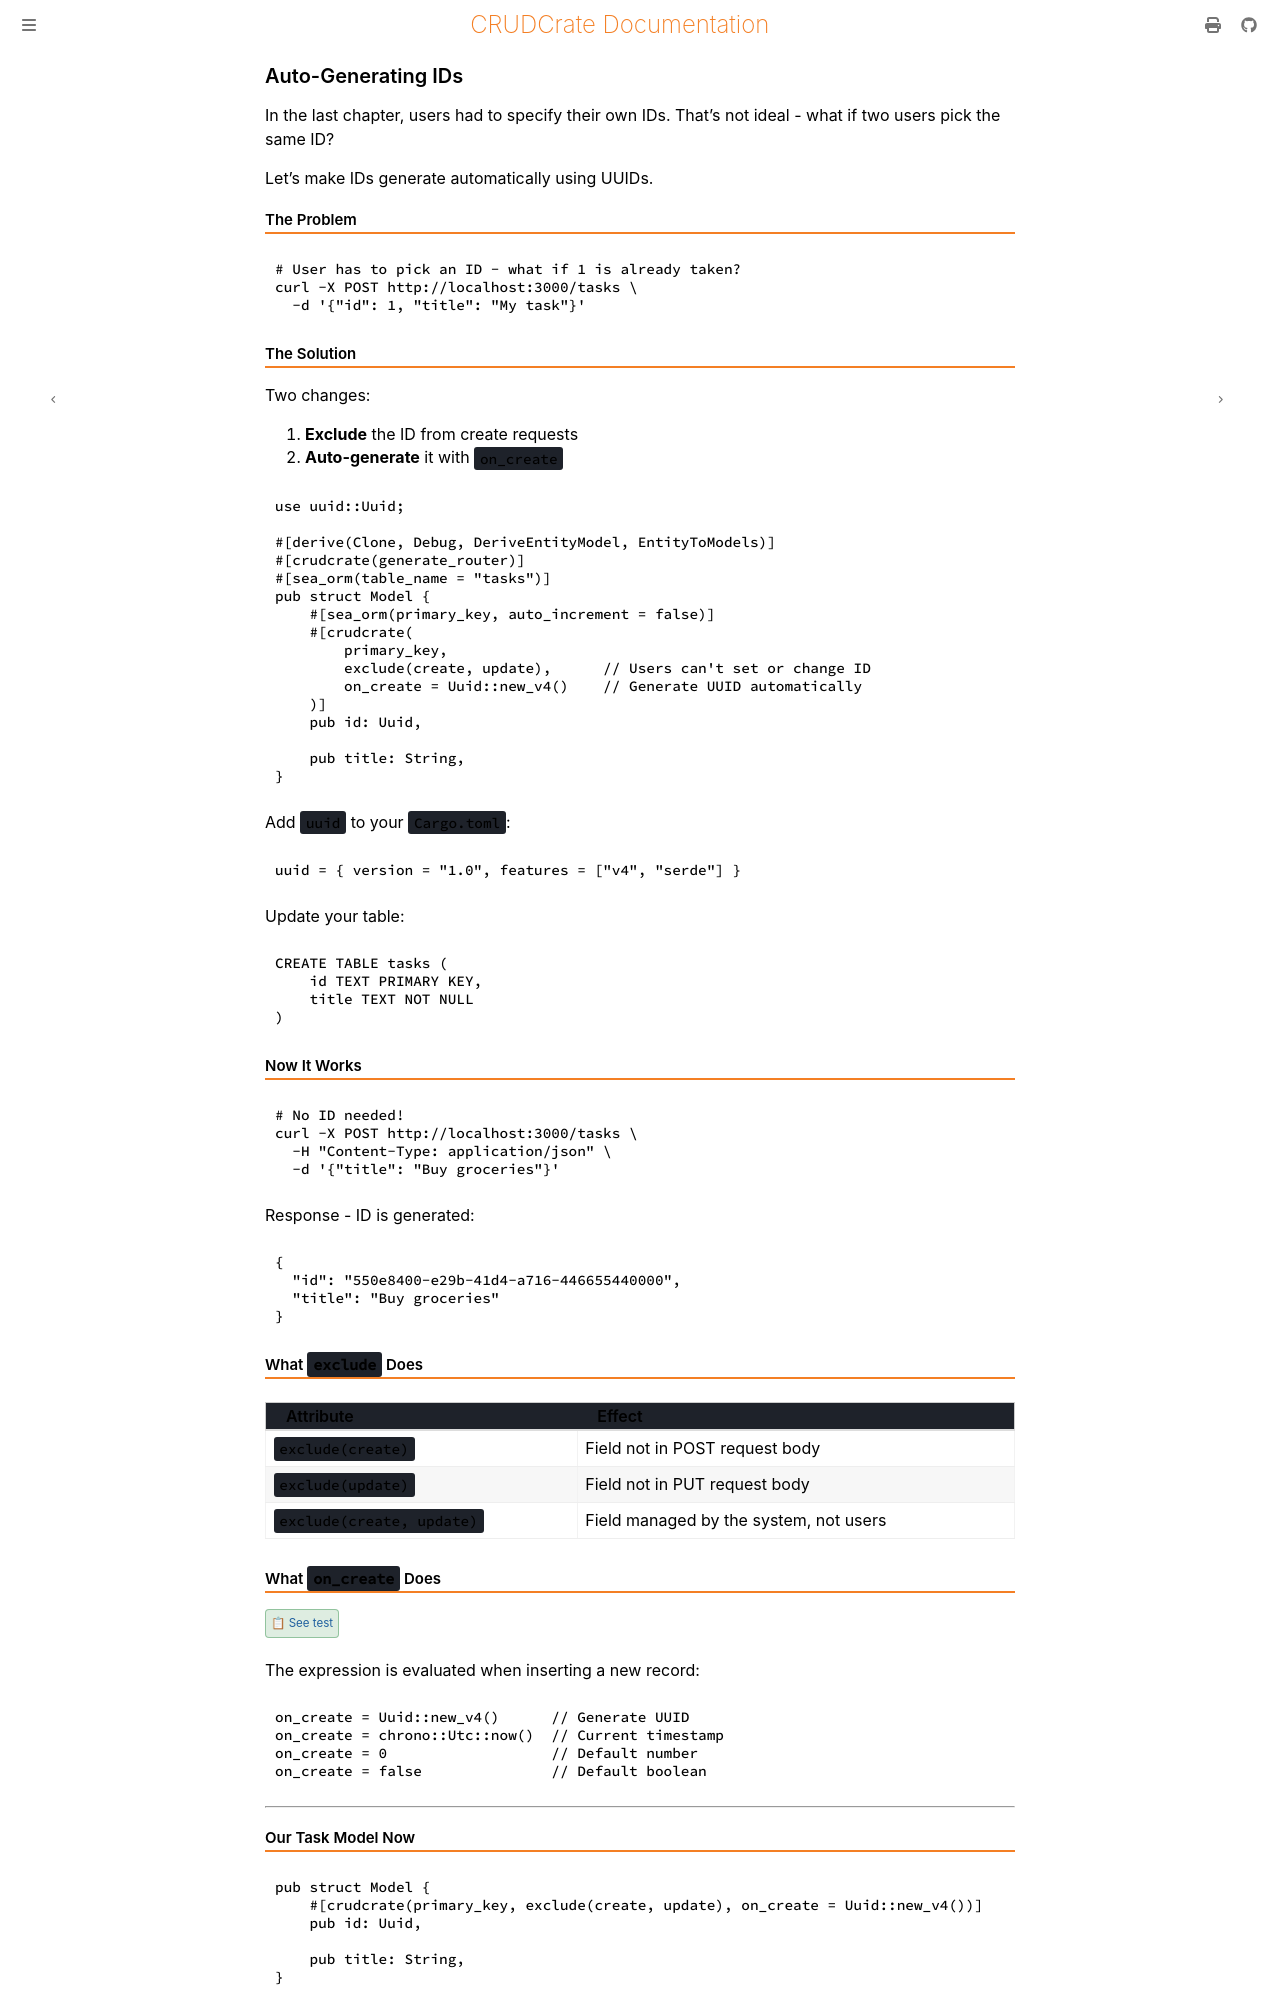

repository: evanjt/crudcrate · page: 0.10.0/tutorial/auto-ids.html · generator: mdbook

# Auto-Generating IDs

In the last chapter, users had to specify their own IDs. That's not ideal - what if two users pick the same ID?

Let's make IDs generate automatically using UUIDs.

## The Problem

```bash
# User has to pick an ID - what if 1 is already taken?
curl -X POST http://localhost:3000/tasks \
  -d '{"id": 1, "title": "My task"}'
```

## The Solution

Two changes:

1. **Exclude** the ID from create requests
2. **Auto-generate** it with `on_create`

```rust
use uuid::Uuid;

#[derive(Clone, Debug, DeriveEntityModel, EntityToModels)]
#[crudcrate(generate_router)]
#[sea_orm(table_name = "tasks")]
pub struct Model {
    #[sea_orm(primary_key, auto_increment = false)]
    #[crudcrate(
        primary_key,
        exclude(create, update),      // Users can't set or change ID
        on_create = Uuid::new_v4()    // Generate UUID automatically
    )]
    pub id: Uuid,

    pub title: String,
}
```

Add `uuid` to your `Cargo.toml`:

```toml
uuid = { version = "1.0", features = ["v4", "serde"] }
```

Update your table:

```sql
CREATE TABLE tasks (
    id TEXT PRIMARY KEY,
    title TEXT NOT NULL
)
```

## Now It Works

```bash
# No ID needed!
curl -X POST http://localhost:3000/tasks \
  -H "Content-Type: application/json" \
  -d '{"title": "Buy groceries"}'
```

Response - ID is generated:

```json
{
  "id": "550e8400-e29b-41d4-a716-446655440000",
  "title": "Buy groceries"
}
```

## What `exclude` Does

| Attribute | Effect |
|-----------|--------|
| `exclude(create)` | Field not in POST request body |
| `exclude(update)` | Field not in PUT request body |
| `exclude(create, update)` | Field managed by the system, not users |

## What `on_create` Does

{{#test_link on_create}}

The expression is evaluated when inserting a new record:

```rust
on_create = Uuid::new_v4()      // Generate UUID
on_create = chrono::Utc::now()  // Current timestamp
on_create = 0                   // Default number
on_create = false               // Default boolean
```

---
